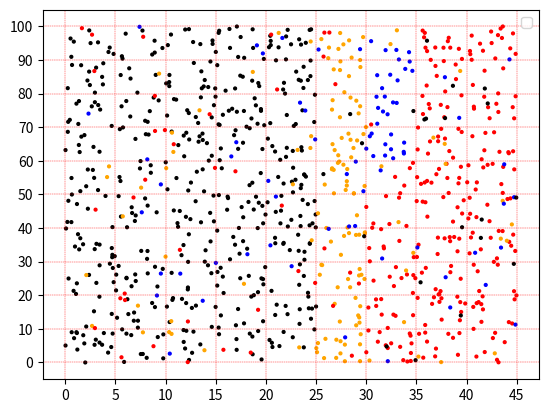

Python code for this plot:
# Make Dataset
import pandas as pd
import numpy as np
import random
import os
import matplotlib.pyplot as plt

temp, humi = [], []
feat, color = [], []
path = r'D:\1 College study.2-2\新国大暑研\3 Artificial Intelligence of Things\P03 Project\AI\Data\\'

def Return_FeatColor(x):
    if x==1:
        return "x", 'black'
    elif x==2:
        return "f", 'orange'
    elif x==3:
        return "h", 'blue'
    elif x==4:
        return "c", 'red'

def DecideFeature(nowtemp, nowhumi):
    if(nowtemp < 25.0):
        return Return_FeatColor(1)
    elif(nowtemp < 30.0):
        return Return_FeatColor(2)
    elif(nowtemp < 35.0 and nowhumi > 60.0):
        return Return_FeatColor(3)
    else:
        return Return_FeatColor(4)

def RandomDecideFeature(nowtemp, nowhumi):
    num = int(random.uniform(1,5))
    return Return_FeatColor(num)

# 展示
def SHOW(x_, y_, k):
    plt.figure()
    plt.scatter(x_, y_, c=k, s=4)
    plt.xticks(np.arange(0, 50, step=5))
    plt.yticks(np.arange(0, 110, step=10))
    plt.grid(color = 'r', linestyle = '--', linewidth = 0.3)
    plt.legend()
    plt.show()

def main():
    # 限制数据
    for i in range(800):
        nowhumi = random.uniform(0, 100)
        nowtemp = random.uniform(0, 45)
        nowfeat, nowcolor = DecideFeature(nowtemp, nowhumi)
        humi.append(nowhumi)
        temp.append(nowtemp)
        feat.append(nowfeat)
        color.append(nowcolor)
    # 随机数据
    for i in range(200):
        nowhumi = random.uniform(0, 100)
        nowtemp = random.uniform(0, 45)
        nowfeat, nowcolor = RandomDecideFeature(nowtemp, nowhumi)
        humi.append(nowhumi)
        temp.append(nowtemp)
        feat.append(nowfeat)
        color.append(nowcolor)
    # 显示
    SHOW(temp, humi, color)
    # 导出
    
    Data = {'temp': temp, 'humi': humi, 'feat': feat, 'color': color}
    df = pd.DataFrame(Data)
    df.to_csv(path + "data.csv", index=False, sep=',')
    



if __name__ == '__main__':
    main()